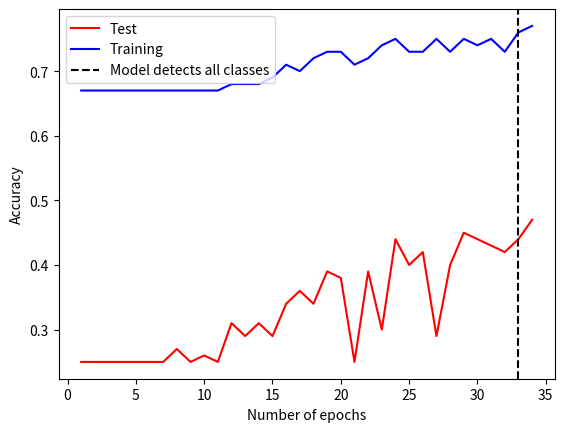

Generate this figure with matplotlib:
import matplotlib.pyplot as plt
import numpy as np
import matplotlib.font_manager


##### DEFINITIONS ######
metric_template = np.zeros(35)

test_accuracy = np.copy(metric_template)
val_accuracy = np.copy(metric_template)
# val_loss = np.copy(metric_template)
# val_fscore = np.copy(metric_template)


##### FILL IN THE DATA ######
# BALANCING THE WEIGHTS #
# test_accuracy = np.array([0.31, 0.25, 0.30, 0.30, 0.29, 0.29, 0.28, 0.32, 0.26, 0.28,
#                           0.28, 0.28, 0.29, 0.31, 0.27, 0.25, 0.29, 0.31, 0.28, 0.26,
#                           0.30, 0.28, 0.28, 0.30, 0.21, 0.25, 0.30, 0.28, 0.29, 0.30,
#                           0.31, 0.30, 0.31, 0.29, 0.32, 0.30, 0.31, 0.31, 0.32, 0.33,
#                           0.32, 0.33, 0.32, 0.34, 0.32, 0.33, 0.33, 0.33, 0.32, 0.33,
#                           0.33, 0.34, 0.32, 0.34, 0.34, 0.32, 0.34, 0.34, 0.35, 0.36])

# val_accuracy = np.array([0.18, 0.19, 0.35, 0.43, 0.42, 0.44, 0.50, 0.51, 0.49, 0.44, 
#                          0.48, 0.48, 0.44, 0.46, 0.49, 0.43, 0.45, 0.42, 0.39, 0.44,  
#                          0.50, 0.47, 0.49, 0.49, 0.46, 0.36, 0.41, 0.44, 0.42, 0.44,
#                          0.41, 0.43, 0.40, 0.37, 0.44, 0.41, 0.36, 0.47, 0.46, 0.53,
#                          0.37, 0.39, 0.40, 0.49, 0.45, 0.53, 0.49, 0.45, 0.54, 0.54,
#                          0.55, 0.57, 0.51, 0.48, 0.56, 0.47, 0.54, 0.58, 0.59, 0.58])

# UNDERSAMPLING #


# OVERSAMPLING #
test_accuracy = np.array([0.25, 0.25, 0.25, 0.25, 0.25, 0.25, 0.25, 0.27, 0.25, 0.26,
                          0.25, 0.31, 0.29, 0.31, 0.29, 0.34, 0.36, 0.34, 0.39, 0.38,
                          0.25, 0.39, 0.30, 0.44, 0.40, 0.42, 0.29, 0.40, 0.45, 0.44,
                          0.43, 0.42, 0.44, 0.47])

val_accuracy = np.array([0.67, 0.67, 0.67, 0.67, 0.67, 0.67, 0.67, 0.67, 0.67, 0.67,
                         0.67, 0.68, 0.68, 0.68, 0.69, 0.71, 0.70, 0.72, 0.73, 0.73,
                         0.71, 0.72, 0.74, 0.75, 0.73, 0.73, 0.75, 0.73, 0.75, 0.74,
                         0.75, 0.73, 0.76, 0.77])

# val_loss = np.array([5.28, 4.99, 2.17, 2.12])
# val_fscore = np.array([0.56, 0.55, 0.48, 0.50])

detect_all_classes = 33

plt.plot(np.arange(1, len(test_accuracy) + 1), test_accuracy, 'r', label='Test') 
plt.plot(np.arange(1, len(val_accuracy) + 1), val_accuracy, 'b', label='Training')

# plt.plot(detect_all_classes, test_accuracy[detect_all_classes], 
#         detect_all_classes, val_accuracy[detect_all_classes], 
#         ls='', marker='o', label='Starts detecting all classes')

plt.axvline(x=detect_all_classes, color='k', linestyle='--', label='Model detects all classes')

plt.legend(loc="upper left")
plt.xlabel('Number of epochs') # fontsize=16, fontype='bla bla bla'
plt.ylabel('Accuracy')
plt.show()